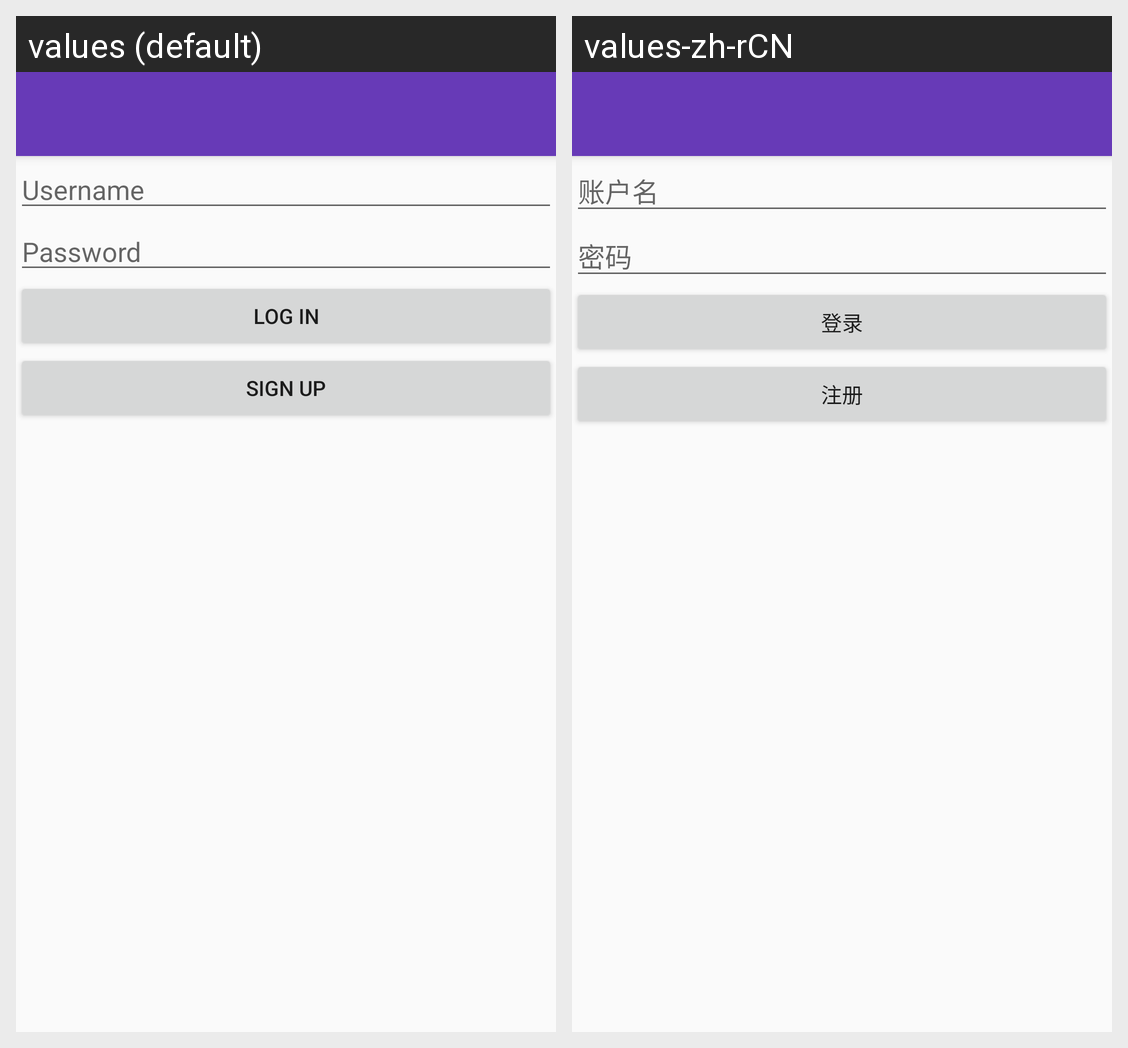

Locale-by-locale string values for the Android screen shown in this grid:
Android screen res/layout/activity_login.xml rendered under 2 locales, left to right: values (default), values-zh-rCN. Device: Nexus 5 (rendered at 1080×1920; each locale shown at half size, 540×960, under a caption strip naming it); theme AdaptiveTheme.
Strings drawn on this screen, with the default value and each locale's value (text and hints the layout hard-codes, and strings that could not be matched under every locale, appear in the picture but are not listed):

username
  values: Username
  values-zh-rCN: 账户名

password
  values: Password
  values-zh-rCN: 密码

login
  values: Log in
  values-zh-rCN: 登录

signup
  values: Sign up
  values-zh-rCN: 注册
